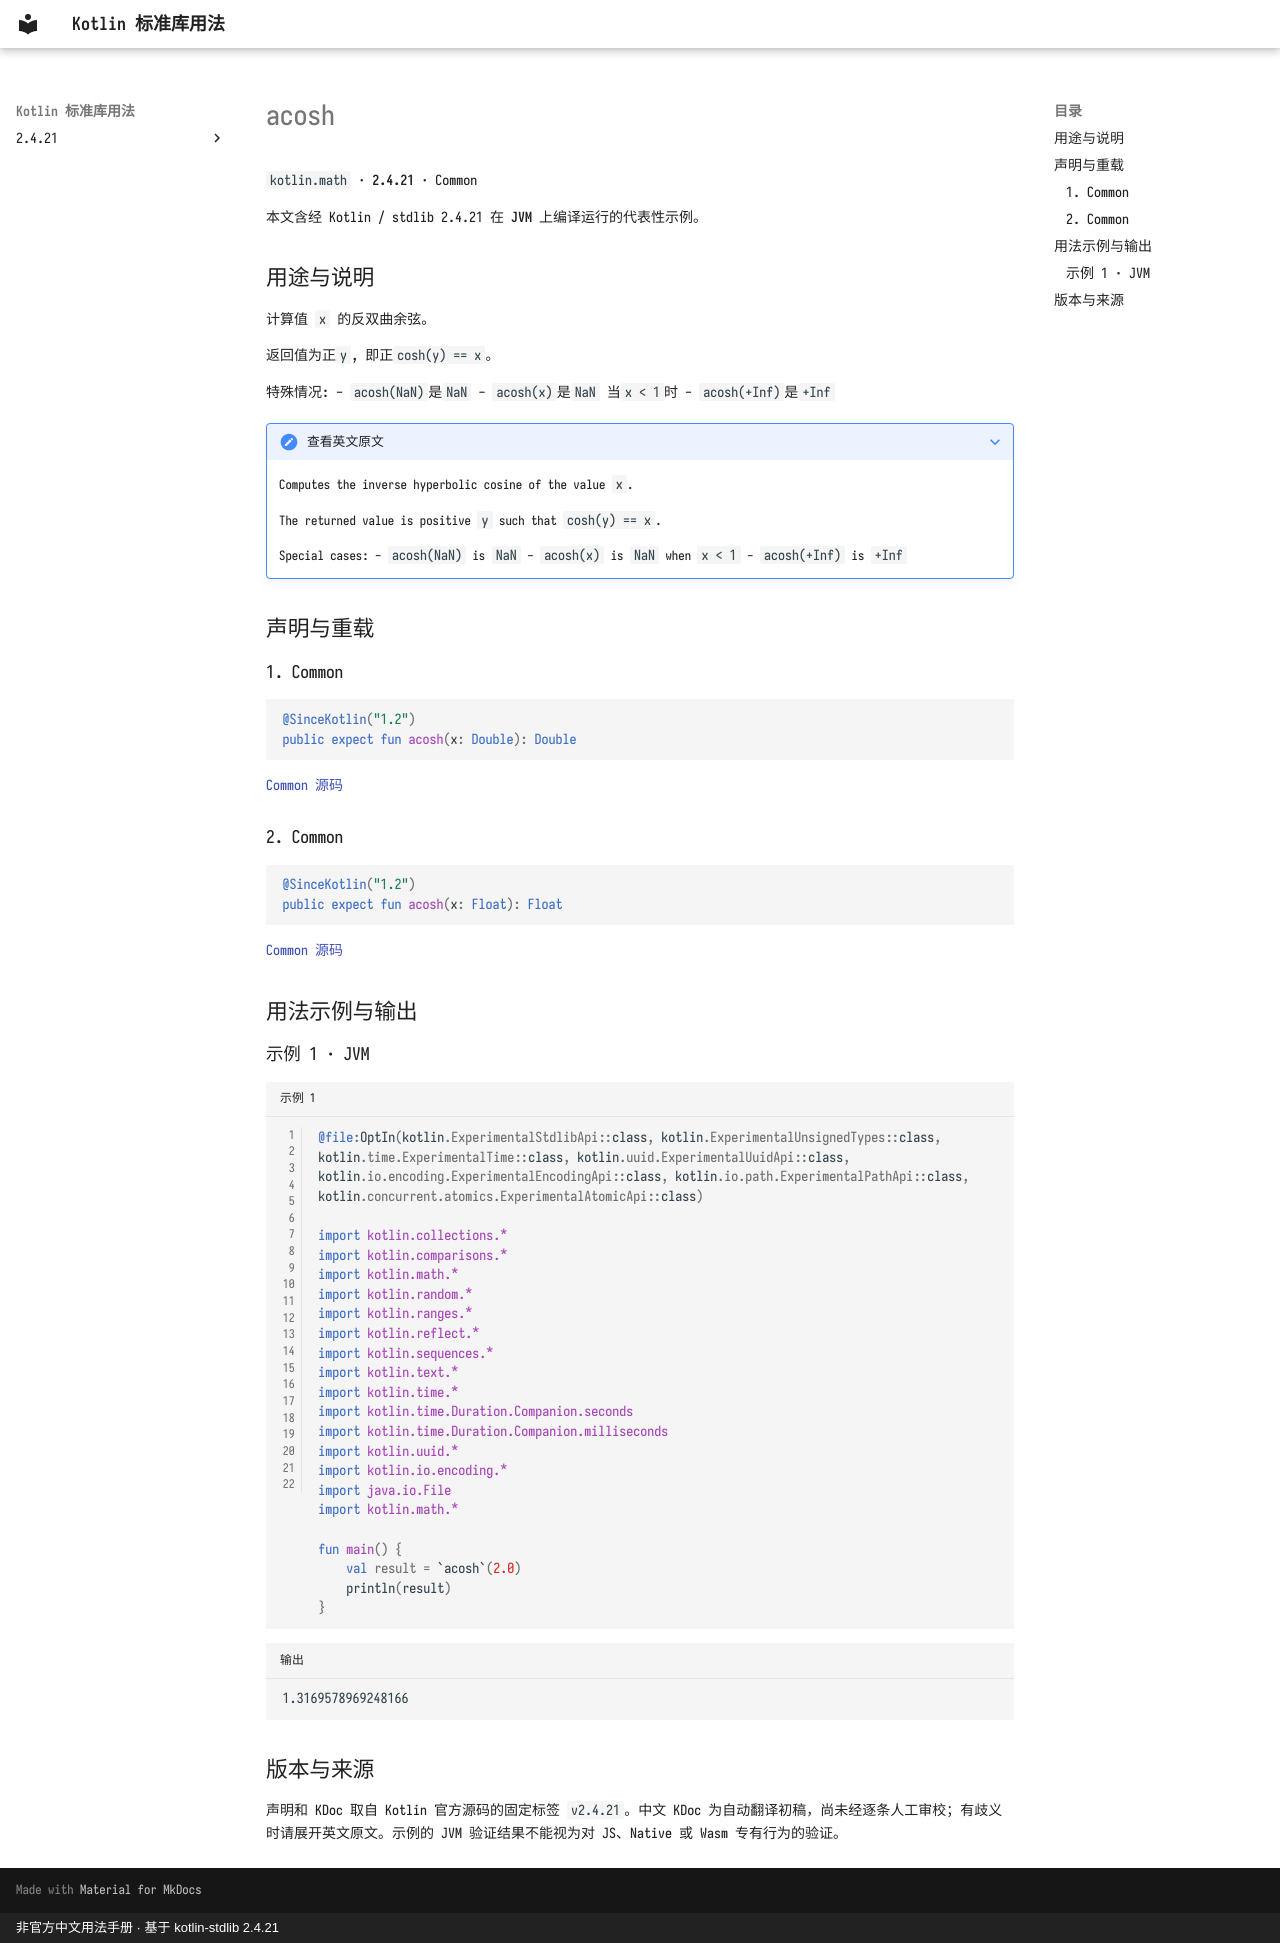

repository: oooooooko/kotlin-stdlib-docs · page: zh/api/kotlin.math/acosh--8797eb77/index.html · generator: mkdocs · copyright: 非官方中文用法手册 · 基于 kotlin-stdlib 2.4.21

# acosh

`kotlin.math` · **2.4.21** · Common

本文含经 Kotlin / stdlib 2.4.21 在 **JVM** 上编译运行的代表性示例。

## 用途与说明

计算值 `x` 的反双曲余弦。

返回值为正`y`, 即正`cosh(y) == x`。

特殊情况:
  - `acosh(NaN)`是`NaN`
- `acosh(x)`是`NaN` 当`x < 1`时
  - `acosh(+Inf)`是`+Inf`

??? note "查看英文原文"

    Computes the inverse hyperbolic cosine of the value `x`.
    
    The returned value is positive `y` such that `cosh(y) == x`.
    
    Special cases:
      - `acosh(NaN)` is `NaN`
      - `acosh(x)` is `NaN` when `x < 1`
      - `acosh(+Inf)` is `+Inf`

## 声明与重载

### 1. Common

```kotlin
@SinceKotlin("1.2")
public expect fun acosh(x: Double): Double
```

[Common 源码](https://github.com/JetBrains/kotlin/blob/v2.4.21/libraries/stdlib/common/src/kotlin/MathH.kt#L166)

### 2. Common

```kotlin
@SinceKotlin("1.2")
public expect fun acosh(x: Float): Float
```

[Common 源码](https://github.com/JetBrains/kotlin/blob/v2.4.21/libraries/stdlib/common/src/kotlin/MathH.kt#L754)

## 用法示例与输出

### 示例 1 · JVM

```kotlin title="示例 1" linenums="1"
@file:OptIn(kotlin.ExperimentalStdlibApi::class, kotlin.ExperimentalUnsignedTypes::class, kotlin.time.ExperimentalTime::class, kotlin.uuid.ExperimentalUuidApi::class, kotlin.io.encoding.ExperimentalEncodingApi::class, kotlin.io.path.ExperimentalPathApi::class, kotlin.concurrent.atomics.ExperimentalAtomicApi::class)

import kotlin.collections.*
import kotlin.comparisons.*
import kotlin.math.*
import kotlin.random.*
import kotlin.ranges.*
import kotlin.reflect.*
import kotlin.sequences.*
import kotlin.text.*
import kotlin.time.*
import kotlin.time.Duration.Companion.seconds
import kotlin.time.Duration.Companion.milliseconds
import kotlin.uuid.*
import kotlin.io.encoding.*
import java.io.File
import kotlin.math.*

fun main() {
    val result = `acosh`(2.0)
    println(result)
}
```

```text title="输出"
1.3169578969248166
```

## 版本与来源

声明和 KDoc 取自 Kotlin 官方源码的固定标签 `v2.4.21`。中文 KDoc 为自动翻译初稿，尚未经逐条人工审校；有歧义时请展开英文原文。示例的 JVM 验证结果不能视为对 JS、Native 或 Wasm 专有行为的验证。
